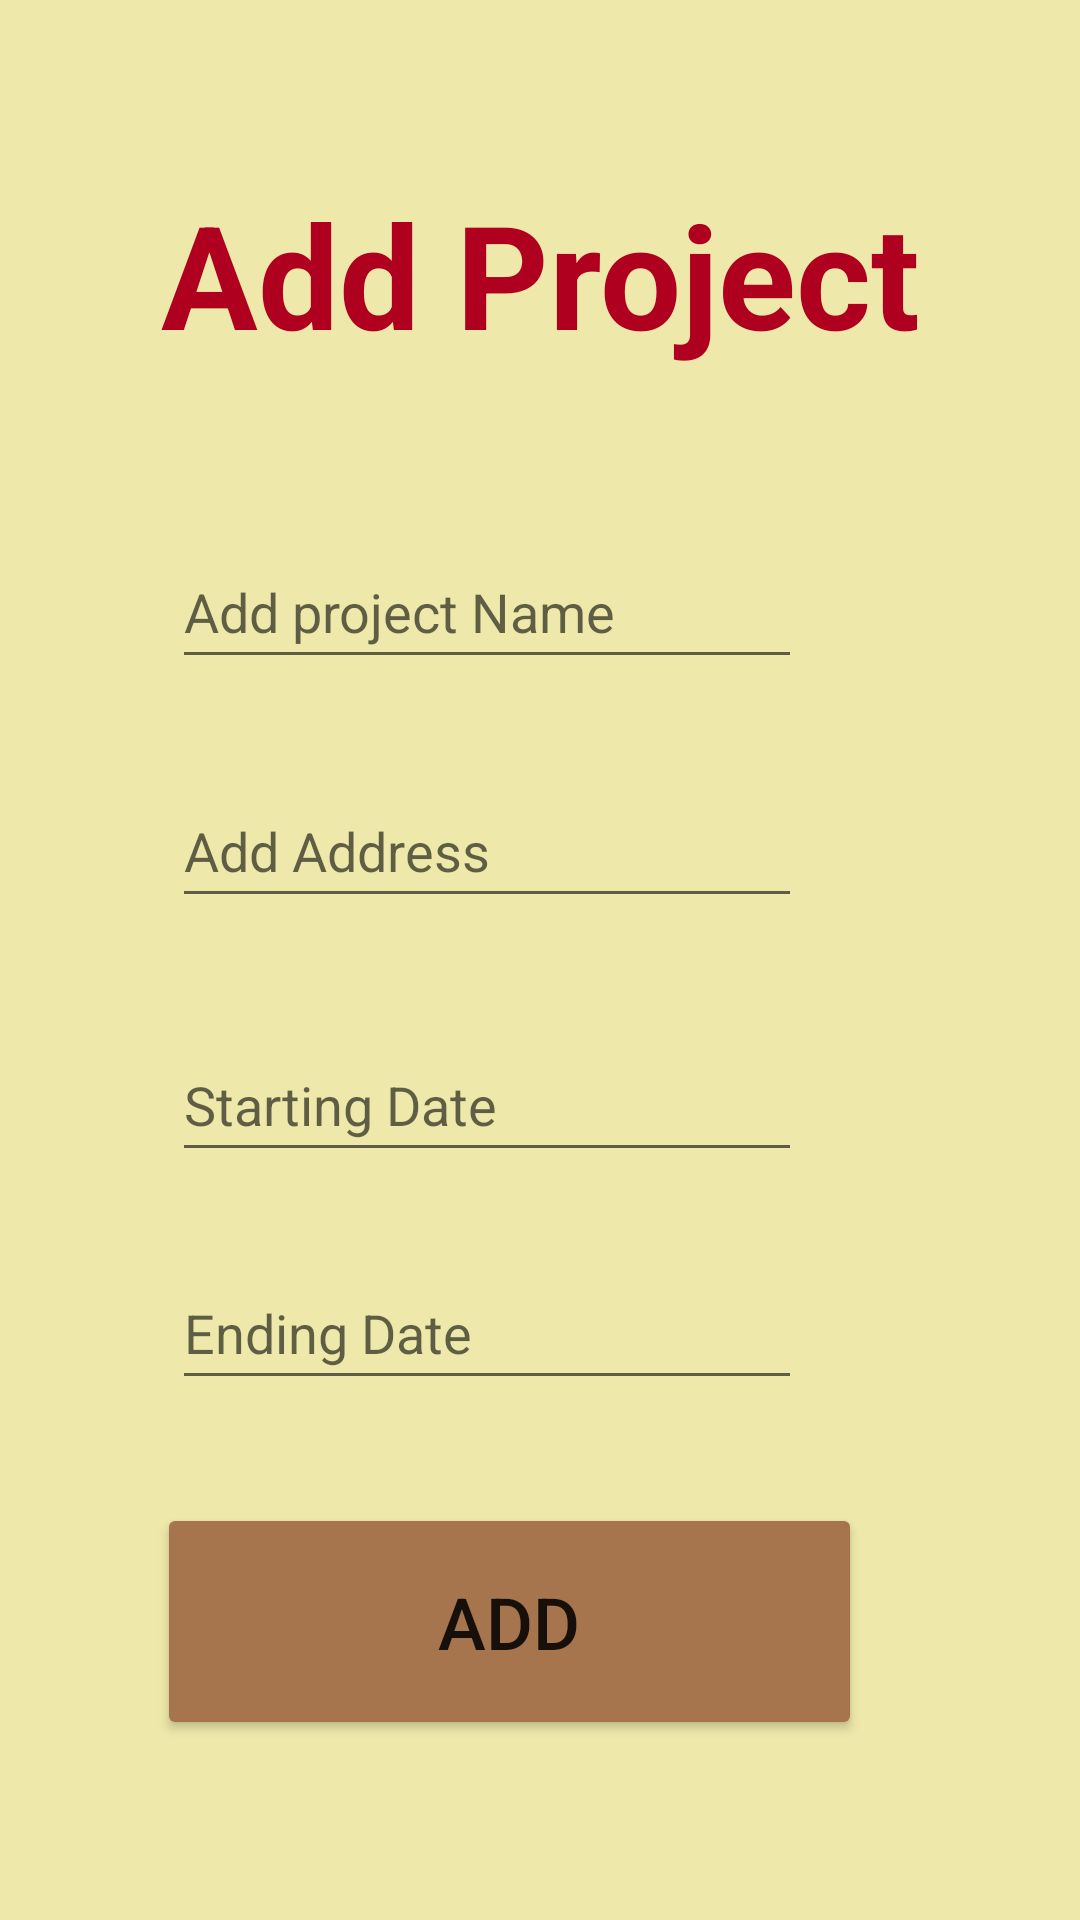

Layout XML and referenced resources for this Android screen:
<!-- AndroidManifest.xml: application theme Theme.INFRASPECT -->
<!-- res/layout/activity_admin_add_project.xml -->
<?xml version="1.0" encoding="utf-8"?>
<androidx.constraintlayout.widget.ConstraintLayout xmlns:android="http://schemas.android.com/apk/res/android"
    xmlns:app="http://schemas.android.com/apk/res-auto"
    xmlns:tools="http://schemas.android.com/tools"
    android:layout_width="match_parent"
    android:layout_height="match_parent"
    android:background="#EEE8AA"
    tools:context=".AdminAddproject">

    <TextView
        android:id="@+id/textView"
        android:layout_width="342dp"
        android:layout_height="95dp"
        android:gravity="center"
        android:text="Add Project"
        android:textColor="@color/design_default_color_error"
        android:textSize="48sp"
        android:textStyle="bold"
        app:layout_constraintBottom_toBottomOf="parent"
        app:layout_constraintEnd_toEndOf="parent"
        app:layout_constraintHorizontal_bias="0.492"
        app:layout_constraintStart_toStartOf="parent"
        app:layout_constraintTop_toTopOf="parent"
        app:layout_constraintVertical_bias="0.08" />

    <EditText
        android:id="@+id/projectname"
        android:layout_width="wrap_content"
        android:layout_height="48dp"
        android:ems="10"
        android:hint="Add project Name"
        android:inputType="textPersonName"
        app:layout_constraintBottom_toBottomOf="parent"
        app:layout_constraintEnd_toEndOf="parent"
        app:layout_constraintHorizontal_bias="0.383"
        app:layout_constraintStart_toStartOf="parent"
        app:layout_constraintTop_toTopOf="parent"
        app:layout_constraintVertical_bias="0.301" />

    <EditText
        android:id="@+id/address"
        android:layout_width="wrap_content"
        android:layout_height="48dp"
        android:ems="10"
        android:hint="Add Address"
        android:inputType="textPostalAddress"
        app:layout_constraintBottom_toBottomOf="parent"
        app:layout_constraintEnd_toEndOf="parent"
        app:layout_constraintHorizontal_bias="0.383"
        app:layout_constraintStart_toStartOf="parent"
        app:layout_constraintTop_toTopOf="parent"
        app:layout_constraintVertical_bias="0.436" />

    <EditText
        android:id="@+id/startdate"
        android:layout_width="wrap_content"
        android:layout_height="48dp"
        android:ems="10"
        android:hint="Starting Date"
        android:inputType="date"
        app:layout_constraintBottom_toBottomOf="parent"
        app:layout_constraintEnd_toEndOf="parent"
        app:layout_constraintHorizontal_bias="0.383"
        app:layout_constraintStart_toStartOf="parent"
        app:layout_constraintTop_toTopOf="parent"
        app:layout_constraintVertical_bias="0.579" />

    <EditText
        android:id="@+id/endDate"
        android:layout_width="wrap_content"
        android:layout_height="48dp"
        android:ems="10"
        android:hint="Ending Date"
        android:inputType="date"
        app:layout_constraintBottom_toBottomOf="parent"
        app:layout_constraintEnd_toEndOf="parent"
        app:layout_constraintHorizontal_bias="0.383"
        app:layout_constraintStart_toStartOf="parent"
        app:layout_constraintTop_toTopOf="parent"
        app:layout_constraintVertical_bias="0.707" />

    <Button
        android:id="@+id/submitproject"
        android:layout_width="235dp"
        android:layout_height="79dp"
        android:backgroundTint="@color/chamoisee"
        android:text="add"
        android:textSize="24sp"
        app:layout_constraintBottom_toBottomOf="parent"
        app:layout_constraintEnd_toEndOf="parent"
        app:layout_constraintHorizontal_bias="0.419"
        app:layout_constraintStart_toStartOf="parent"
        app:layout_constraintTop_toTopOf="parent"
        app:layout_constraintVertical_bias="0.893" />

</androidx.constraintlayout.widget.ConstraintLayout>
<!-- resources referenced by this layout -->
<resources>
  <color name="chamoisee">#A7754D</color>
  <style name="Theme.INFRASPECT" parent="Theme.MaterialComponents.DayNight.DarkActionBar">
          
          <item name="colorPrimary">@color/purple_500</item>
          <item name="colorPrimaryVariant">@color/purple_700</item>
          <item name="colorOnPrimary">@color/white</item>
          
          <item name="colorSecondary">@color/teal_200</item>
          <item name="colorSecondaryVariant">@color/teal_700</item>
          <item name="colorOnSecondary">@color/black</item>
          
          <item name="android:statusBarColor">?attr/colorPrimaryVariant</item>
          
      </style>
  <color name="purple_500">#FF6200EE</color>
  <color name="purple_700">#FF3700B3</color>
  <color name="white">#FFFFFFFF</color>
  <color name="teal_200">#FF03DAC5</color>
  <color name="teal_700">#FF018786</color>
  <color name="black">#FF000000</color>
</resources>
